Dataset: CNN dataset (GitHub, Syzoul/Chili-Detection-and-Classification-AI-Model). Classes: defective chili, dry chili, normal chili.

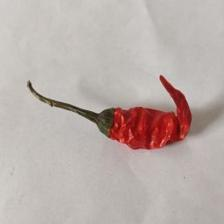
Label: dry chili

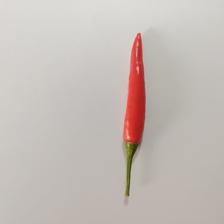
Label: normal chili

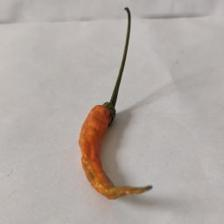
Label: dry chili

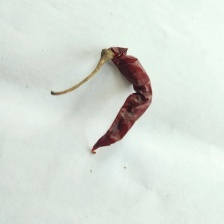
Label: dry chili

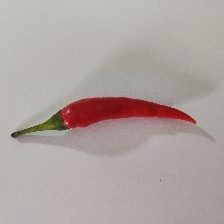
Label: normal chili

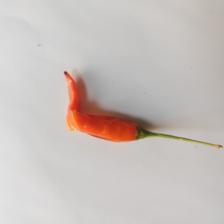
Label: defective chili
